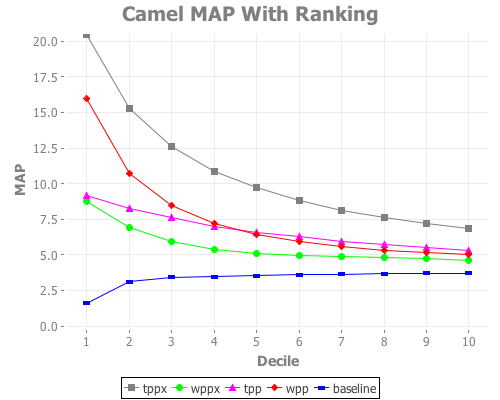

The data file committed next to this chart (first rows):
tppx, wppx, tpp, wpp, baseline
20.51, 8.781, 9.144, 15.95, 1.617
15.31, 6.899, 8.286, 10.73, 3.107
12.62, 5.919, 7.64, 8.486, 3.417
10.84, 5.363, 7.024, 7.225, 3.473
9.74, 5.086, 6.606, 6.429, 3.536
8.845, 4.952, 6.27, 5.931, 3.614
8.148, 4.864, 5.951, 5.572, 3.631
7.611, 4.813, 5.705, 5.338, 3.667
7.187, 4.732, 5.504, 5.18, 3.703
6.836, 4.638, 5.332, 5.04, 3.712
